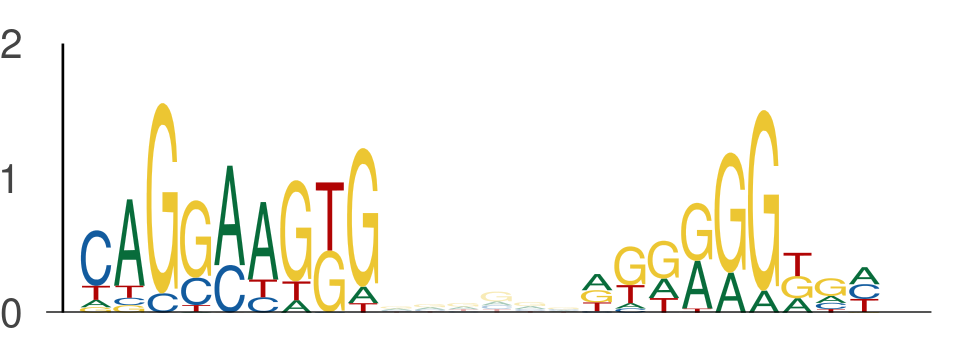

Data behind this chart, as committed beside it:
seq_index, start_position, end_position, is_reversed_complement
4575, 138, 147, 0
4575, 153, 162, 0
4575, 96, 105, 0
4575, 111, 120, 0
4029, 8, 17, 0
4029, 23, 32, 0
78, 90, 99, 0
78, 105, 114, 0
3650, 76, 85, 0
3650, 91, 100, 0
6097, 10, 19, 0
6097, 25, 34, 0
3381, 66, 75, 0
3381, 81, 90, 0
2981, 114, 123, 0
2981, 129, 138, 0
2981, 119, 128, 0
2981, 134, 143, 0
205, 20, 29, 0
205, 35, 44, 0
1051, 75, 84, 0
1051, 90, 99, 0
4782, 14, 23, 0
4782, 29, 38, 0
969, 80, 89, 0
969, 95, 104, 0
2139, 49, 58, 0
2139, 64, 73, 0
4171, 80, 89, 0
4171, 95, 104, 0
3358, 80, 89, 0
3358, 95, 104, 0
4657, 66, 75, 0
4657, 81, 90, 0
5154, 80, 89, 0
5154, 95, 104, 0
5154, 71, 80, 0
5154, 86, 95, 0
355, 113, 122, 0
355, 128, 137, 0
3379, 125, 134, 0
3379, 140, 149, 0
1042, 48, 57, 0
1042, 63, 72, 0
328, 111, 120, 0
328, 126, 135, 0
6015, 80, 89, 0
6015, 95, 104, 0
3116, 80, 89, 0
3116, 95, 104, 0
5092, 80, 89, 0
5092, 95, 104, 0
5459, 32, 41, 0
5459, 47, 56, 0
2895, 80, 89, 0
2895, 95, 104, 0
196, 80, 89, 0
196, 95, 104, 0
407, 80, 89, 0
407, 95, 104, 0
... 916 more rows
